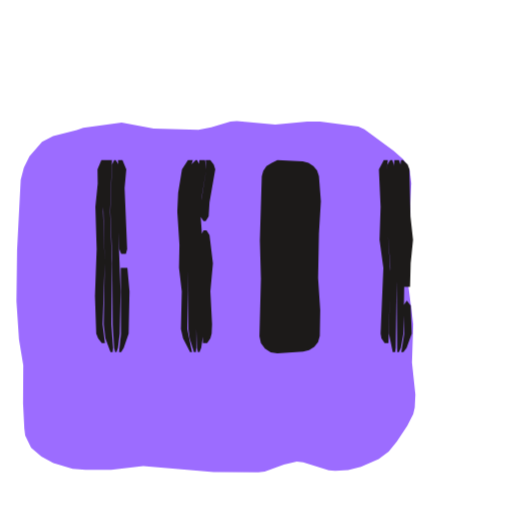
t = 0.00 s
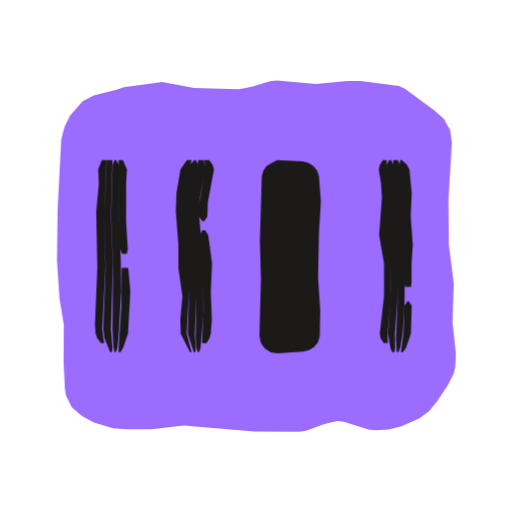
t = 0.53 s
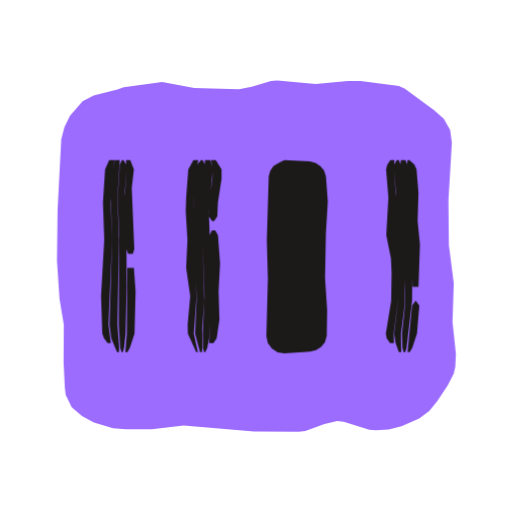
t = 1.04 s
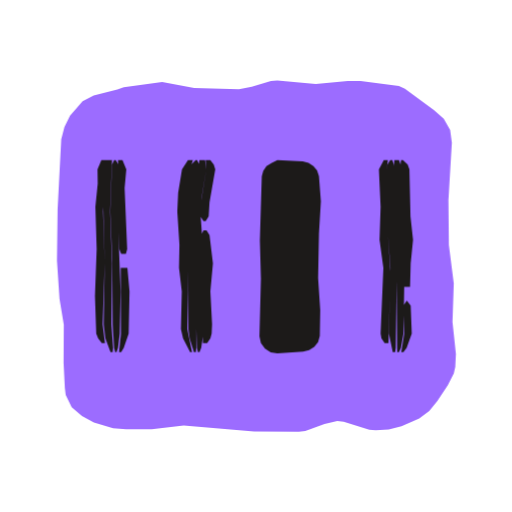
t = 1.50 s
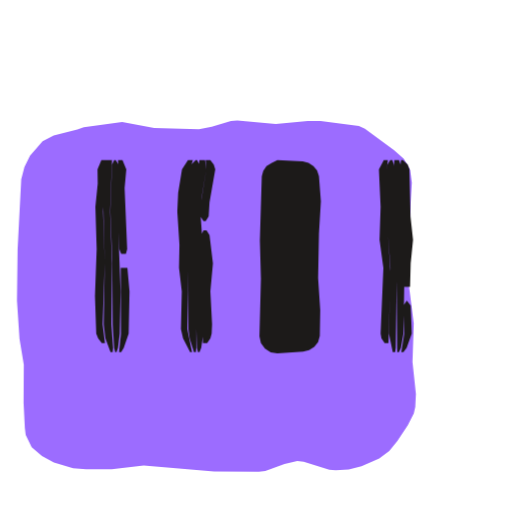
t = 2.09 s
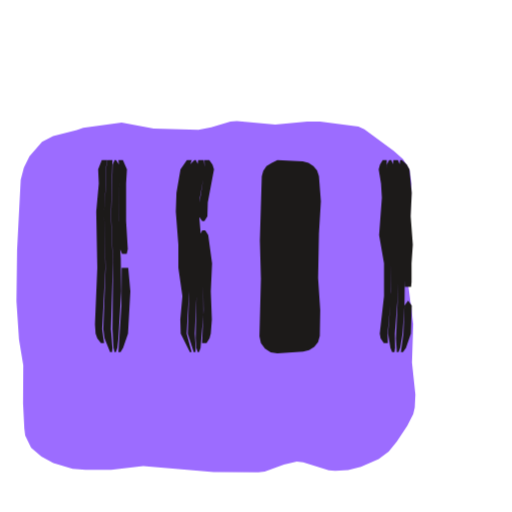
t = 2.57 s

The animated SVG that drew these frames (rendered in a browser with its animation timeline set to each time). Animation: 3 CSS @keyframes rules; one cycle of 3.04 s, repeats indefinitely.

<svg xmlns="http://www.w3.org/2000/svg" width="24" height="24" viewBox="0 0 24 24"><style>svg{--ai-spin:60deg}.ai-fill{animation:ai-fill 2600ms infinite}@keyframes ai-fill{0%,82%,100%{transform:translate(-1.9px,1.9px)}14%,70%{transform:translate(0,0)}}.ai-f1,.ai-f2{opacity:0}.ai-frame{animation:ai-boil 660ms steps(1,end) infinite}.ai-f1{animation-delay:-440ms}.ai-f2{animation-delay:-220ms}@keyframes ai-boil{0%{opacity:1}33.33%,100%{opacity:0}}.ai-target{transform-box:view-box;transform-origin:12px 12px;animation:ai-move 2600ms ease-in-out infinite}.ai-n1{animation-delay:70ms}.ai-n2{animation-delay:140ms}.ai-n3{animation-delay:210ms}@keyframes ai-move{0%,23.08%{transform:none}32.08%{transform:translateX(2px)}43.08%,100%{transform:none}}@media (prefers-reduced-motion:reduce){*{animation:none!important}}</style><g class="ai-fill"><path d="M5.8 4.09l1.8-.25 1.5 .28 2.1 .06 .6-.11 .9-.27 .3-.03 1.8 .17 1.5-.14 .6 0 1.8 .23 .28 .13 1.37 1.01 .45 .4 .3 .52 .08 .6-.16 2.7 .02 2.1 .23 1.8-.06 1.8 .16 1.5-.03 .61-.07 .31-.28 .55-.49 .74-.38 .46-.47 .36-.83 .36-.6 .15-.61 .04-.3-.03-1.2-.37-.3-.03-.6 .13-.9 .33-.3 .04-2.1-.01-3.3-.28-1.5 .17-1.2 0-.61-.05-.9-.27-.56-.3-.48-.41-.28-.58-.04-.32-.06-1.18 .01-1.79-.2-1.2-.12-1.8 .03-2.4 .17-3.29 .15-.58 .26-.53 .59-.67 .52-.27 1.11-.28z" fill="#9C6CFF"/></g><g fill="#1C1A19" class="ai-target"><g class="ai-frame ai-f0"><path d="M5.53 7.5l.04 .44-.05 .88 0 1.54 .07 1.32 .09 .22 .22 0 .06-.22-.12-2.86 .08-.88-.18-.44zM5.66 12.56l.01 3.08-.09 .86 .1 0 .12-.2 .23-.66 .04-1.98-.1-1.1zM5.35 7.5l-.1 .22-.08 2.2 .09 2.2 .02 3.08 .07 1.1 .05 .2 .06 0 .07-.2 .08-.66 .04-1.98-.13-3.52 0-1.32 .06-.88-.02-.22-.14-.22zM5.01 7.5l-.09 .44-.08 1.76 .07 2.64-.05 2.86 .08 .66 .24 .64 .1 0 .02-.2-.08-1.1 .03-2.86-.09-2.42 .09-2.42zM4.75 7.5l-.18 .44 .01 .66-.11 1.1 .06 1.98-.08 2.2 .06 1.76 .09 .22 .17 .22 .15 0-.11-.88 .1-2.86-.08-2.42 .09-1.98 .09-.44z"/><path d="M9.64 7.5l.03 .44-.28 1.76 0 .44 .15 .22 .1 0 .14-.22 .04-.66 .27-1.54-.07-.22-.16-.22zM9.54 10.8l-.11 .22 .12 1.32-.05 1.32 .01 2.42 .2 0 .15-.22 .06-.22 .02-.44-.08-1.54 .12-1.32-.16-1.32-.14-.22zM9.35 7.5l-.26 1.76-.05 .66 .14 2.2 .02 3.3 .03 .88 .05 .2 .07 0 .08-.2 .1-.66-.03-1.98 .06-1.32-.17-2.42 .06-.66 .22-1.32-.06-.44zM9.17 7.5l-.21 .22-.08 .22-.18 1.1-.06 .88 .19 3.74 0 1.76 .06 .44 .2 .64 .09 0 .02-.2 0-3.96-.14-2.42 .04-.66 .24-1.54-.1-.22zM8.81 7.5l-.28 .44-.18 1.1-.04 .88 .1 1.54-.02 1.1 .13 1.1-.04 1.76 .1 .44 .33 .64 .09 0-.22-1.08 .04-1.76-.16-3.96 .24-1.76 .14-.44z"/><path d="M18.8 7.5l-.03 .22 .17 3.52-.01 2.2 .29 0 .03-1.1 .11-1.1-.12-1.1-.05-2.2-.08-.22-.22-.22zM19.06 14.1l-.15 .22 .04 1.32-.14 .86 .1 0 .15-.2 .24-.66-.05-1.32-.17-.22zM18.49 7.5l-.04 .44 .13 4.18 .04 4.38 .08 0 .09-.2 .12-.66 .07-4.18-.13-3.52-.15-.44zM18.29 7.5l-.13 .22-.03 .22 .06 3.08 .11 1.54-.07 3.08 .18 .86 .11 0 .03-.2 .05-3.96-.14-4.62-.07-.22zM17.99 7.5l-.23 .44 .08 1.76-.05 1.54 .18 1.32-.13 3.08 .04 .22 .15 .22 .18 0 .09-3.3-.11-1.76-.06-3.08 .05-.44z"/><path d="M13 7.5l1.19 .06 .27 .07 .23 .15 .17 .21 .09 .26 .09 1.19-.09 1.5-.04 2.1 .1 1.5-.02 1.2-.08 .29-.18 .23-.24 .15-.28 .07-1.21 .08-.31-.05-.27-.17-.19-.26-.07-.31 .07-2.7-.05-1.8 .09-3 .07-.26 .15-.23 .23-.14z"/></g><g class="ai-frame ai-f1"><path d="M5.58 7.5l.03 .44-.09 1.32 .08 2.42 .08 .22 .22 0 .07-.22-.12-2.86 .1-.88-.17-.44zM5.64 12.56l-.02 3.08-.07 .86 .1 0 .11-.2 .22-.66 .05-1.98-.08-1.1zM5.39 7.5l-.1 .22-.1 1.54 .07 1.76-.02 4.18 .07 1.1 .06 .2 .06 0 .06-.2 .07-.66 .05-2.2-.01-2.64-.08-1.76 .09-1.1-.01-.22-.14-.22zM5.06 7.5l-.11 .44-.08 1.32 .06 1.98-.12 3.96 .08 .66 .27 .64 .09 0 .01-.2-.08-1.1 .07-3.96-.07-1.98 .11-1.76zM4.79 7.5l-.19 .44-.1 1.54 .06 1.76-.15 2.64 .06 1.76 .08 .22 .17 .22 .15 0-.11-.88 .17-3.96-.07-1.76 .09-1.54 .1-.44z"/><path d="M9.57 7.5l.07 .44-.01 .44-.15 1.1-.02 .66 .16 .22 .09 0 .15-.22 .03-.66 .17-1.1 0-.44-.27-.44zM9.61 10.8l-.11 .22 .08 3.3-.1 1.76 .2 0 .15-.22 .13-.88-.04-1.32 .07-1.32-.1-1.32-.13-.22zM9.28 7.5l-.01 .88-.15 1.54 .14 3.96-.08 1.76 .01 .66 .05 .2 .06 0 .09-.2 .09-.44 .1-1.32-.02-2.2-.1-2.42 .19-1.98-.11-.44zM9.1 7.5l-.19 .22-.05 .22-.14 1.98 .07 1.32-.03 1.32 .14 1.32-.08 1.76 .23 .86 .09 0 .02-.2-.01-.88 .1-1.32-.12-4.18 .13-1.32 .03-.88-.12-.22zM8.74 7.5l-.24 .44-.1 1.32-.02 .66 .08 1.32-.06 1.32 .19 1.32-.12 1.32 .01 .44 .39 .86 .08 0-.19-.86 .13-1.76-.12-1.32 .03-1.32-.07-1.54 .14-1.76 .1-.44z"/><path d="M18.78 7.5l-.02 .22 .15 1.32-.04 1.32 .08 1.1 .06 1.98 .28 0 .07-1.98-.11-1.1 .04-1.32-.09-1.1-.1-.22-.23-.22zM19.15 14.1l-.16 .22-.21 2.18 .1 0 .12-.2 .22-.66 .11-1.32-.16-.22zM18.47 7.5l-.03 .22 .11 1.32-.05 1.54 .14 1.54 .03 1.54-.01 .66-.14 1.32 .02 .66 .05 .2 .08 0 .06-.2 .26-2.2 .02-2.42-.1-1.32 .03-1.54-.08-.88-.18-.44zM18.27 7.5l-.12 .22-.01 .22 .1 1.1-.07 1.76 .19 1.54 0 1.54-.21 1.76 .07 .44 .15 .42 .11 0-.01-.86 .17-1.32 .02-1.1-.01-1.1-.13-1.54 .04-1.76-.11-1.1-.08-.22zM17.97 7.5l-.14 .22-.06 .22 .11 1.32-.1 1.76 .22 1.1 .03 .66-.02 1.32-.25 1.54 .04 .22 .16 .22 .18 0-.01-.44 .23-1.76 0-1.54-.19-1.54 .07-1.54-.1-1.32 .02-.44z"/><path d="M13 7.5l1.19 .06 .27 .07 .23 .15 .17 .21 .09 .26 .09 1.19-.09 1.5-.04 2.1 .1 1.5-.02 1.2-.08 .29-.18 .23-.24 .15-.28 .07-1.21 .08-.31-.05-.27-.17-.19-.26-.07-.31 .07-2.7-.05-1.8 .09-3 .07-.26 .15-.23 .23-.14z"/></g><g class="ai-frame ai-f2"><path d="M5.55 7.5l.06 .44-.05 2.64 .07 1.1 .09 .22 .22 0 .05-.22-.08-1.32 0-1.76 .04-.66-.19-.44zM5.7 12.56l-.01 1.76-.14 2.18 .1 0 .12-.2 .23-.66 .11-1.98-.1-1.1zM5.37 7.5l-.09 .22-.07 2.42 .09 2.2-.03 3.08 .05 .88 .05 .2 .06 0 .07-.2 .05-.44 .13-2.2-.02-1.54-.1-1.76 .05-2.42-.03-.22-.14-.22zM5.04 7.5l-.08 .44 .01 .66-.09 1.32 .07 2.64-.11 2.86 .06 .44 .26 .64 .09 0 .02-.2-.07-.88 .09-3.08-.09-2.2 .07-2.64zM4.77 7.5l-.17 .44 .03 .66-.12 1.32 .05 2.64-.11 2.64 .03 .44 .08 .22 .17 .22 .15 0-.09-.66 .15-2.86-.06-2.64 .08-1.32-.01-.66 .08-.44z"/><path d="M9.58 7.5l.02 .44-.28 1.76 0 .44 .16 .22 .1 0 .14-.22 .02-.66 .29-1.54-.07-.22-.15-.22zM9.48 10.8l-.11 .22 .14 1.32 .03 2.2-.07 1.54 .21 0 .14-.22 .06-.22 .05-.66-.05-1.32 .06-1.32-.18-1.32-.14-.22zM9.29 7.5l-.31 2.2 .23 4.18-.04 1.98 .03 .44 .07 .2 .06 0 .07-.2 .13-1.54-.01-2.42-.2-2.42 .05-.66 .24-1.32-.06-.44zM9.11 7.5l-.21 .22-.08 .22-.2 1.1-.05 .66 .15 2.86 .14 1.32-.06 1.76 .28 .86 .08 0 .01-.2-.04-.66 .08-1.76-.06-1.76-.16-2.42 .29-1.98-.1-.22zM8.76 7.5l-.3 .44-.19 1.1-.03 .88 .12 1.54 0 1.1 .19 1.32-.1 1.1 .02 .66 .43 .86 .08 0-.23-.86 .1-1.76-.26-4.18 .12-1.1 .12-.66 .16-.44z"/><path d="M18.76 7.5l-.03 .22 .2 1.32-.06 1.32 .07 1.1 .04 1.98 .29 0 .02-.22 0-.88 .06-.88-.1-1.32 .05-1.1-.11-1.1-.12-.22-.23-.22zM19.12 14.1l-.16 .22-.05 1.32-.12 .86 .1 0 .14-.2 .23-.66 .04-1.32-.16-.22zM18.44 7.5l-.02 .22 .15 1.32-.07 1.54 .12 1.76 .02 1.76-.08 1.76 .04 .64 .08 0 .08-.2 .11-.66 .09-1.32 .03-2.64-.08-1.32 .05-1.54-.12-.88-.19-.44zM18.24 7.5l-.11 .22-.01 .22 .14 1.1-.09 1.76 .16 1.54 .01 1.32-.15 1.98 .11 .66 .08 .2 .11 0 .03-.2-.01-.66 .12-1.54 0-1.76-.11-1.76 .06-1.76-.15-1.1-.09-.22zM17.94 7.5l-.13 .22-.06 .22 .11 .66 .04 .66-.13 1.76 .23 1.32 0 1.54-.2 1.76 .04 .22 .15 .22 .19 0-.01-.44 .16-1.76 0-1.54-.16-1.54 .09-1.76-.14-1.1 .01-.44z"/><path d="M13 7.5l1.19 .06 .27 .07 .23 .15 .17 .21 .09 .26 .09 1.19-.09 1.5-.04 2.1 .1 1.5-.02 1.2-.08 .29-.18 .23-.24 .15-.28 .07-1.21 .08-.31-.05-.27-.17-.19-.26-.07-.31 .07-2.7-.05-1.8 .09-3 .07-.26 .15-.23 .23-.14z"/></g></g></svg>
